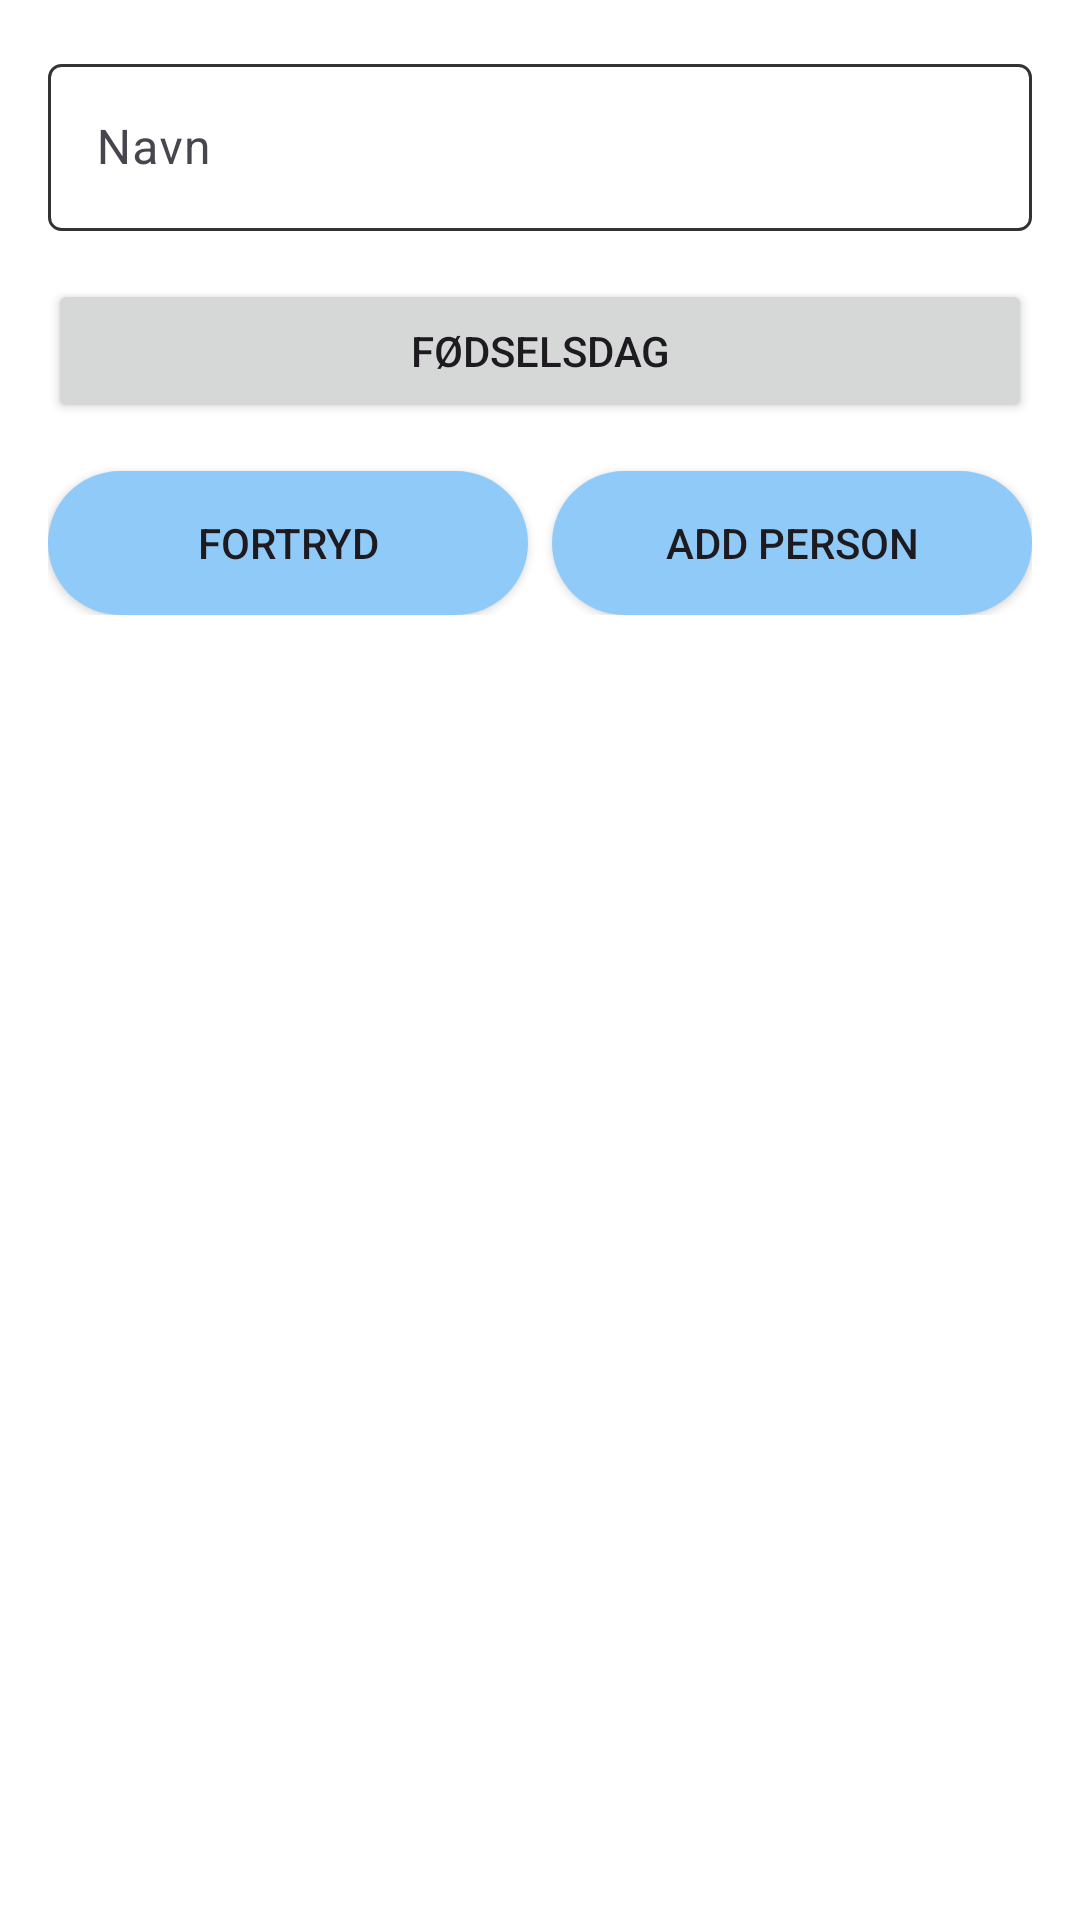

This screen was rendered from an Android layout file. Write that file and the resources it references.
<!-- AndroidManifest.xml: application theme Theme.BirthDayObg -->
<!-- res/layout/fragment_add_friend.xml -->
<?xml version="1.0" encoding="utf-8"?>
<LinearLayout
    xmlns:android="http://schemas.android.com/apk/res/android"
    xmlns:tools="http://schemas.android.com/tools"
    android:layout_width="match_parent"
    android:layout_height="match_parent"
    android:orientation="vertical"
    android:padding="16dp"
    android:background="@color/white"
    tools:context=".AddFriend">

    <com.google.android.material.textfield.TextInputLayout
        android:id="@+id/til_name"
        android:layout_width="match_parent"
        android:layout_height="wrap_content">

        <com.google.android.material.textfield.TextInputEditText
            android:id="@+id/edittext_name"
            android:layout_width="match_parent"
            android:layout_height="wrap_content"
            android:background="@drawable/edittext_background"
            android:hint="Navn"
            android:inputType="textPersonName"/>
    </com.google.android.material.textfield.TextInputLayout>


    <Button
        android:id="@+id/button_birthday"
        android:layout_width="match_parent"
        android:layout_height="wrap_content"
        android:layout_marginTop="16dp"
        android:text="Fødselsdag"/>

    <LinearLayout
        android:layout_width="match_parent"
        android:layout_height="wrap_content"
        android:orientation="horizontal">

        <Button
            android:id="@+id/button_cancel"
            android:layout_width="0dp"
            android:layout_height="wrap_content"
            android:layout_weight="1"
            android:layout_marginTop="16dp"
            android:layout_marginEnd="8dp"
            android:background="@drawable/round_button_background"
            android:text="Fortryd" />

        <Button
            android:id="@+id/button_add"
            android:layout_width="0dp"
            android:layout_height="wrap_content"
            android:layout_weight="1"
            android:layout_marginTop="16dp"
            android:background="@drawable/round_button_background"
            android:text="Add person" />
    </LinearLayout>

</LinearLayout>
<!-- resources referenced by this layout -->
<resources>
  <color name="white">#FFFFFFFF</color>
  <!-- drawable edittext_background (drawable) -->
  <?xml version="1.0" encoding="utf-8"?>
  <shape xmlns:android="http://schemas.android.com/apk/res/android">
      <solid android:color="#FFFFFF" /> 
      <stroke android:color="#333" android:width="1dp" /> 
      <corners android:radius="4dp" /> 
  </shape>
  <!-- drawable round_button_background (drawable) -->
  <?xml version="1.0" encoding="utf-8"?>
  <shape xmlns:android="http://schemas.android.com/apk/res/android">
      <solid android:color="@color/colorPrimary" /> 
      <corners android:radius="24dp" /> 
  </shape>
  <style name="Theme.BirthDayObg" parent="Base.Theme.BirthDayObg" />
  <color name="colorPrimary">#90CAF9</color>
  <style name="Base.Theme.BirthDayObg" parent="Theme.Material3.DayNight.NoActionBar">
          
          
      </style>
</resources>
